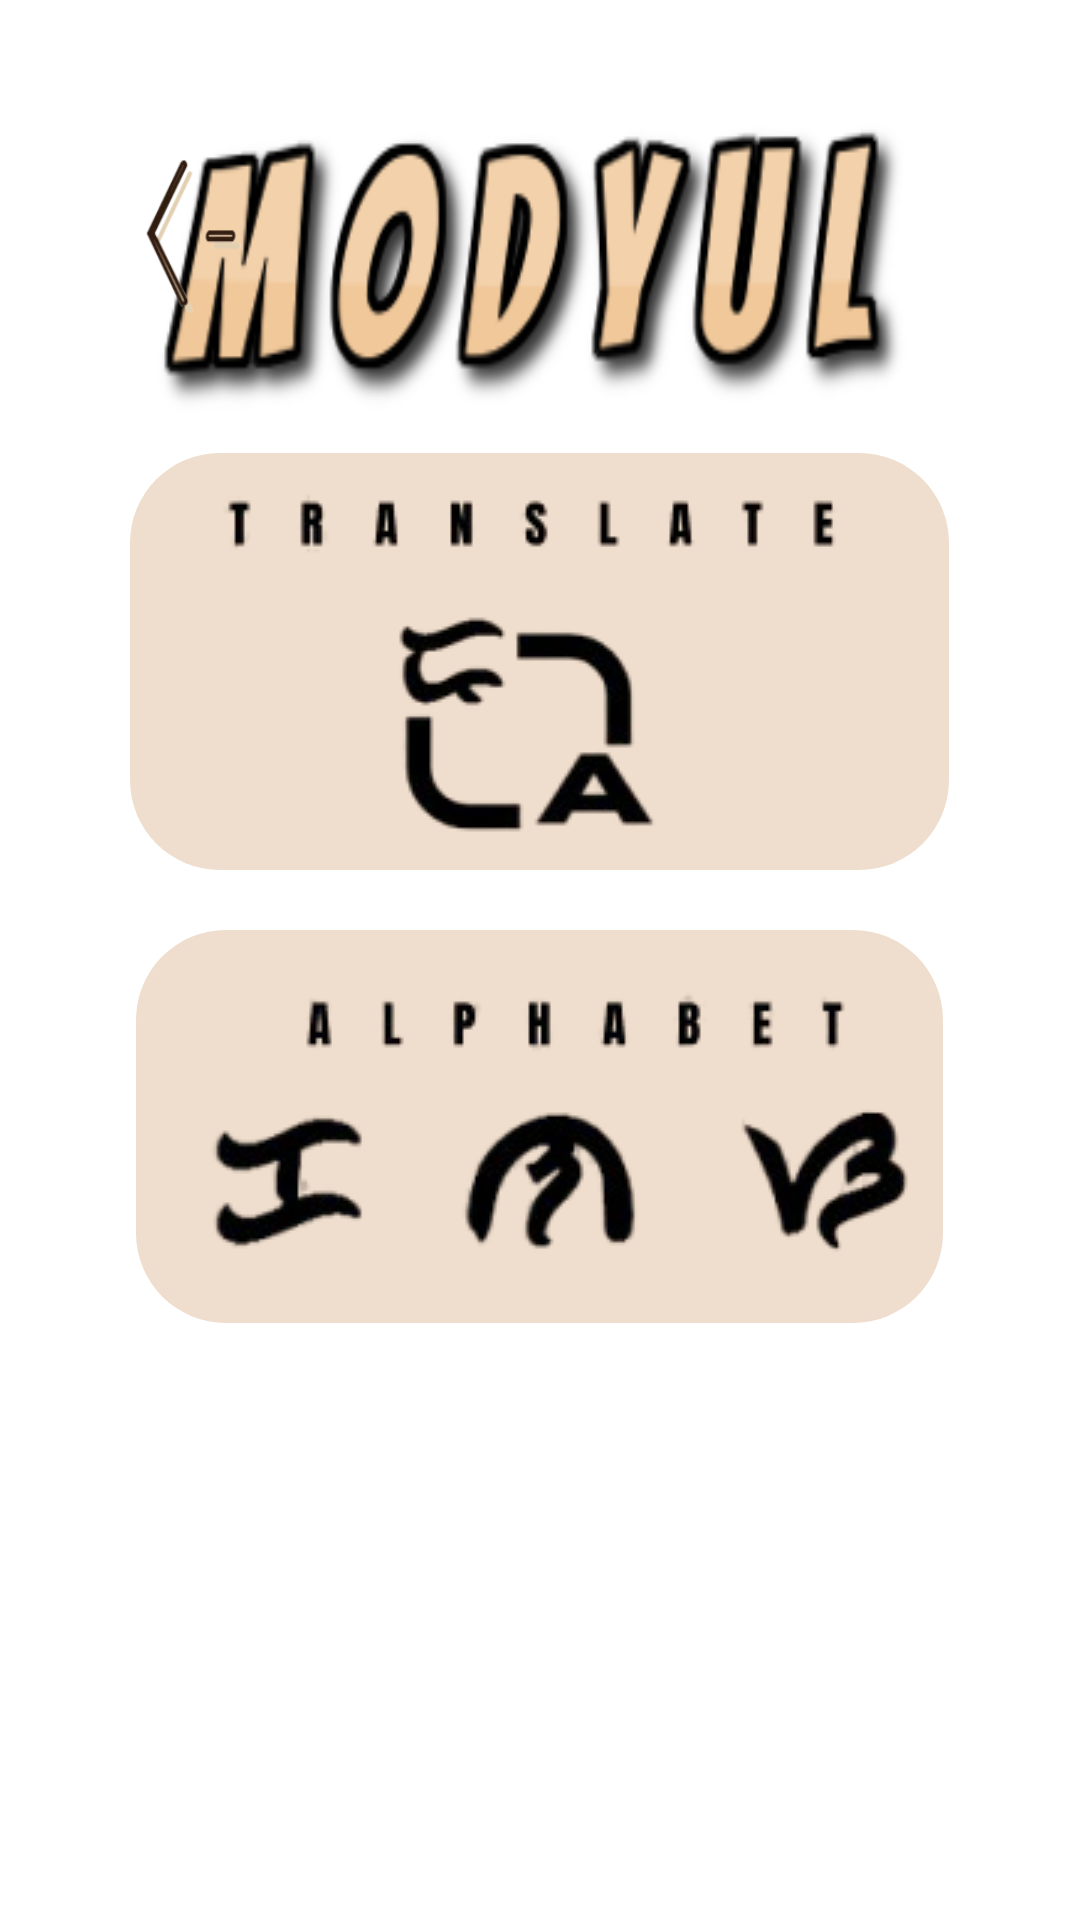

This screen was rendered from an Android layout file. Write that file and the resources it references.
<!-- AndroidManifest.xml: application theme Theme.Baybayingame -->
<!-- res/layout/activity_module.xml -->
<?xml version="1.0" encoding="utf-8"?>
<RelativeLayout xmlns:android="http://schemas.android.com/apk/res/android"
    xmlns:app="http://schemas.android.com/apk/res-auto"
    xmlns:tools="http://schemas.android.com/tools"
    android:layout_width="match_parent"
    android:layout_height="match_parent"
    android:background="@drawable/bg4"
    android:padding="24dp"
    tools:context=".ModuleActivity">

    <ImageView
        android:id="@+id/head"
        android:layout_width="260dp"
        android:layout_height="123dp"
        android:layout_centerHorizontal="true"
        android:layout_marginTop="4dp"
        android:background="@drawable/modyul2"
        android:scaleType="fitCenter"
        tools:layout_editor_absoluteX="103dp"
        tools:layout_editor_absoluteY="29dp" />

    <ImageButton
        android:id="@+id/translate"
        android:layout_width="273dp"
        android:layout_height="139dp"
        android:layout_below="@+id/head"
        android:layout_centerHorizontal="true"
        android:background="@drawable/roundcorner"
        app:srcCompat="@drawable/tran" />

    <ImageButton
        android:id="@+id/alphabet"
        android:layout_width="wrap_content"
        android:layout_height="131dp"
        android:layout_below="@+id/translate"
        android:layout_centerHorizontal="true"
        android:layout_marginTop="20dp"
        android:background="@drawable/roundcorner"
        app:srcCompat="@drawable/alphabet" />

    <ImageButton
        android:id="@+id/back"
        android:layout_width="75dp"
        android:layout_height="103dp"

        android:background="@drawable/lefty"
        tools:layout_editor_absoluteX="28dp"
        tools:layout_editor_absoluteY="29dp" />
</RelativeLayout>
<!-- resources referenced by this layout -->
<resources>
  <!-- drawable alphabet: png bitmap (drawable, 16373 bytes) -->
  <!-- drawable lefty: png bitmap (drawable, 6737 bytes) -->
  <!-- drawable modyul2: png bitmap (drawable, 19228 bytes) -->
  <!-- drawable roundcorner (drawable) -->
  <?xml version="1.0" encoding="utf-8"?>
  <shape xmlns:android="http://schemas.android.com/apk/res/android">
      <solid android:color="#efdecd" />
      <corners android:radius="30dp" />
  </shape>
  <!-- drawable tran: png bitmap (drawable, 10239 bytes) -->
  <style name="Theme.Baybayingame" parent="Theme.MaterialComponents.DayNight.NoActionBar">
          
          <item name="colorPrimary">#006200EE</item>
          <item name="colorPrimaryVariant">#003700B3</item>
          <item name="colorOnPrimary">#00FFFFFF</item>
          
          <item name="colorSecondary">#0003DAC5</item>
          <item name="colorSecondaryVariant">#00018786</item>
          <item name="colorOnSecondary">#00000000</item>
          
          <item name="android:statusBarColor">?attr/colorPrimaryVariant</item>
          
      </style>
</resources>
